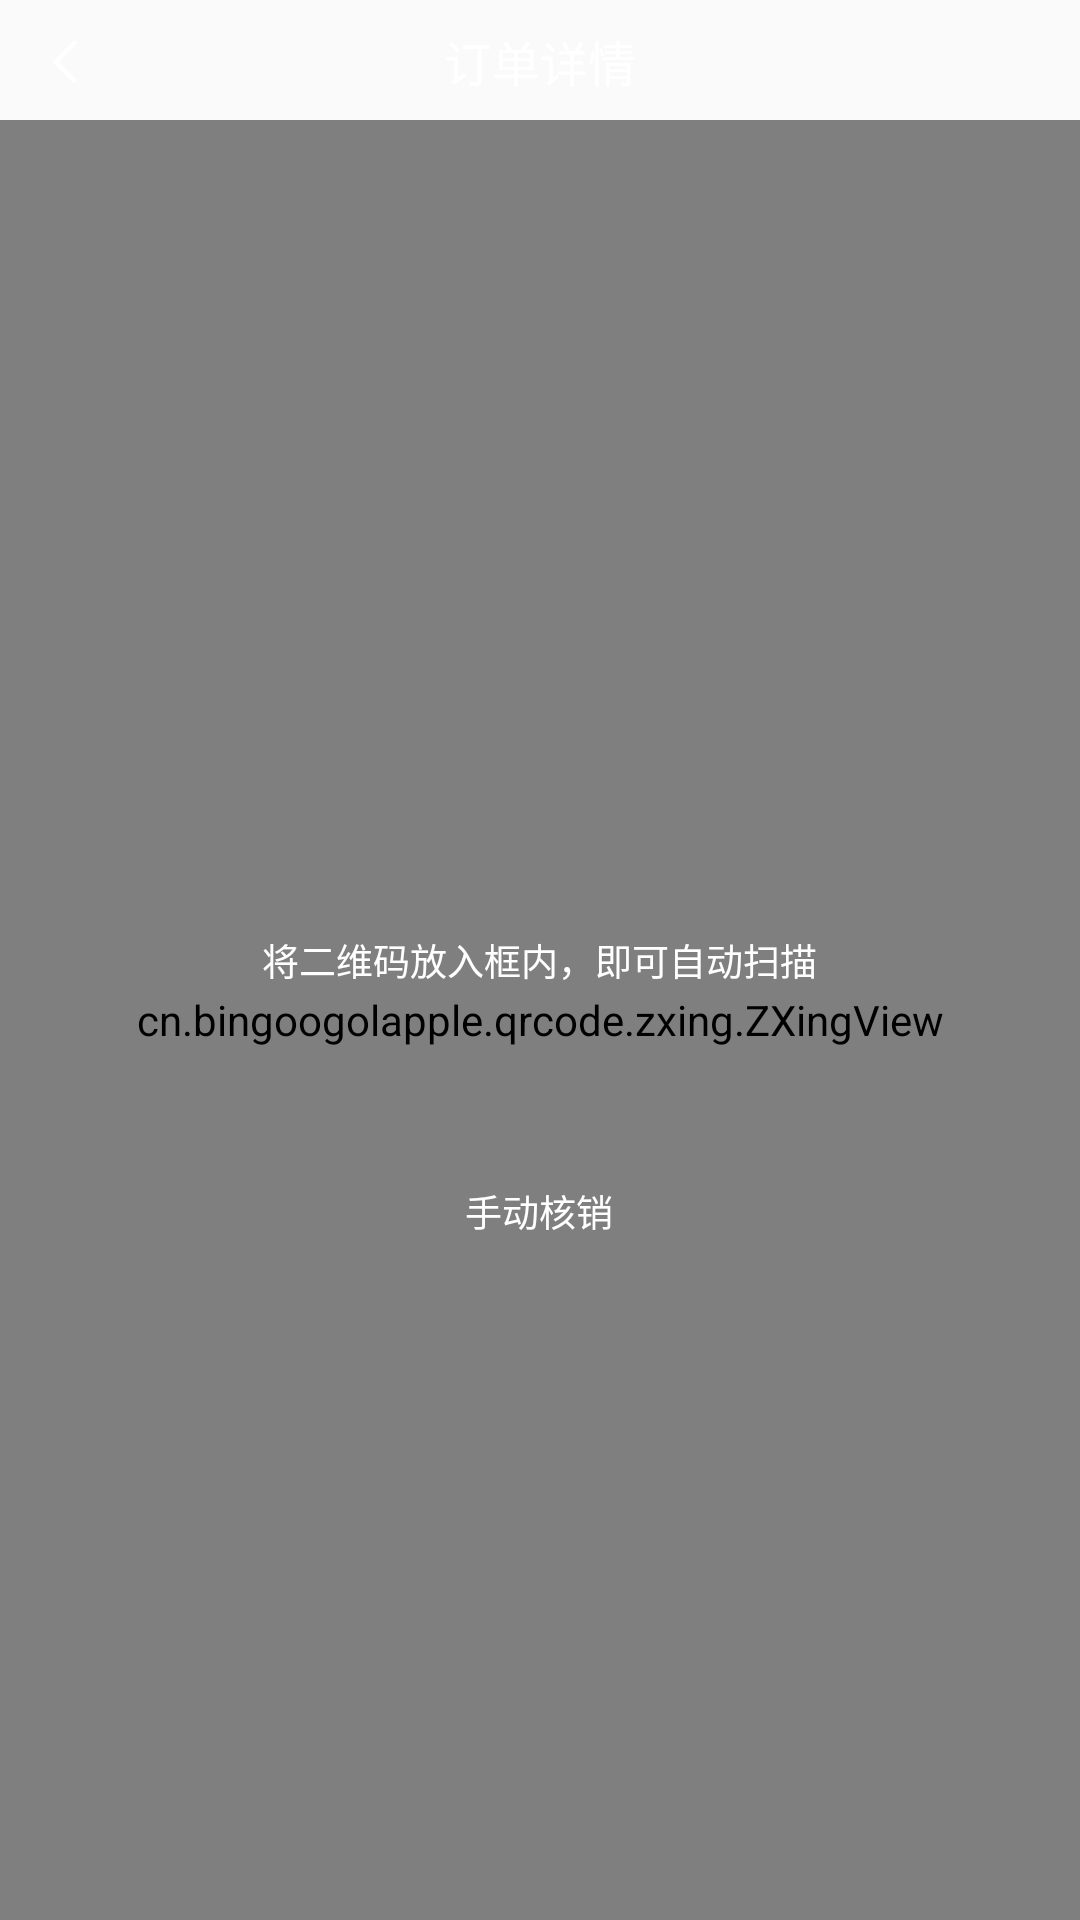

The Android layout XML behind this screen, and the referenced resources:
<!-- AndroidManifest.xml: activity theme Theme.AppCompat.Light.NoActionBar -->
<!-- res/layout/activity_zxing.xml -->
<?xml version="1.0" encoding="utf-8"?>
<RelativeLayout xmlns:android="http://schemas.android.com/apk/res/android"
    xmlns:app="http://schemas.android.com/apk/res-auto"
    xmlns:tools="http://schemas.android.com/tools"
    android:layout_width="match_parent"
    android:layout_height="match_parent"
    tools:context=".activity.ZxingActivity">

    <include layout="@layout/base_item_title" />

    <cn.bingoogolapple.qrcode.zxing.ZXingView
        android:id="@+id/zv_xing"
        android:layout_width="match_parent"
        android:layout_height="match_parent"
        android:layout_below="@+id/rl_top" />

    <TextView
        android:id="@+id/tv_des"
        android:layout_width="wrap_content"
        android:layout_height="wrap_content"
        android:layout_centerInParent="true"
        android:text="将二维码放入框内，即可自动扫描"
        android:textColor="@color/white"
        android:textSize="@dimen/sp_14" />

    <TextView
        android:id="@+id/tv_write_off"
        android:layout_width="@dimen/dp_170"
        android:layout_height="@dimen/dp_40"
        android:layout_below="@id/tv_des"
        android:layout_centerHorizontal="true"
        android:layout_marginTop="@dimen/dp_64"
        android:gravity="center"
        android:text="手动核销"
        android:textColor="@color/white"
        android:textSize="@dimen/sp_14"
        app:bl_corners_radius="@dimen/dp_26"
        app:bl_solid_color="@color/red_e6" />
</RelativeLayout>
<!-- res/layout/base_item_title.xml (included above) -->
<?xml version="1.0" encoding="utf-8"?>
<RelativeLayout xmlns:android="http://schemas.android.com/apk/res/android"
    android:id="@+id/rl_top"
    android:layout_width="match_parent"
    android:layout_height="wrap_content">

    <View
        android:id="@+id/view"
        android:layout_width="match_parent"
        android:layout_height="1dp" />

    <RelativeLayout
        android:layout_width="match_parent"
        android:layout_height="@dimen/dp_44"
        android:layout_below="@id/view">

        <ImageView
            android:id="@+id/iv_back"
            android:layout_width="@dimen/dp_16"
            android:layout_height="@dimen/dp_16"
            android:layout_centerVertical="true"
            android:layout_marginStart="@dimen/dp_16"
            android:src="@mipmap/icon_left_white_back" />

        <TextView
            android:id="@+id/tv_title"
            android:layout_width="wrap_content"
            android:layout_height="wrap_content"
            android:layout_centerInParent="true"
            android:text="订单详情"
            android:textColor="@color/white"
            android:textSize="@dimen/sp_18" />

        <TextView
            android:id="@+id/tv_right"
            android:layout_width="wrap_content"
            android:layout_height="wrap_content"
            android:layout_alignParentEnd="true"
            android:layout_centerVertical="true"
            android:layout_marginEnd="@dimen/dp_12"
            android:text="核销记录"
            android:textColor="@color/black_66"
            android:textSize="@dimen/sp_12"
            android:visibility="gone" />
    </RelativeLayout>


</RelativeLayout>
<!-- resources referenced by this layout -->
<resources>
  <color name="black_66">#666666</color>
  <color name="red_e6">#E63A36</color>
  <color name="white">#FFFFFFFF</color>
  <dimen name="dp_12">12dp</dimen>
  <dimen name="dp_16">16dp</dimen>
  <dimen name="dp_170">170dp</dimen>
  <dimen name="dp_26">26dp</dimen>
  <dimen name="dp_40">40dp</dimen>
  <dimen name="dp_44">44dp</dimen>
  <dimen name="dp_64">64dp</dimen>
  <dimen name="sp_12">12sp</dimen>
  <dimen name="sp_14">14sp</dimen>
  <dimen name="sp_18">18sp</dimen>
  <!-- mipmap icon_left_white_back: png bitmap (mipmap-xxxhdpi, 396 bytes) -->
</resources>
